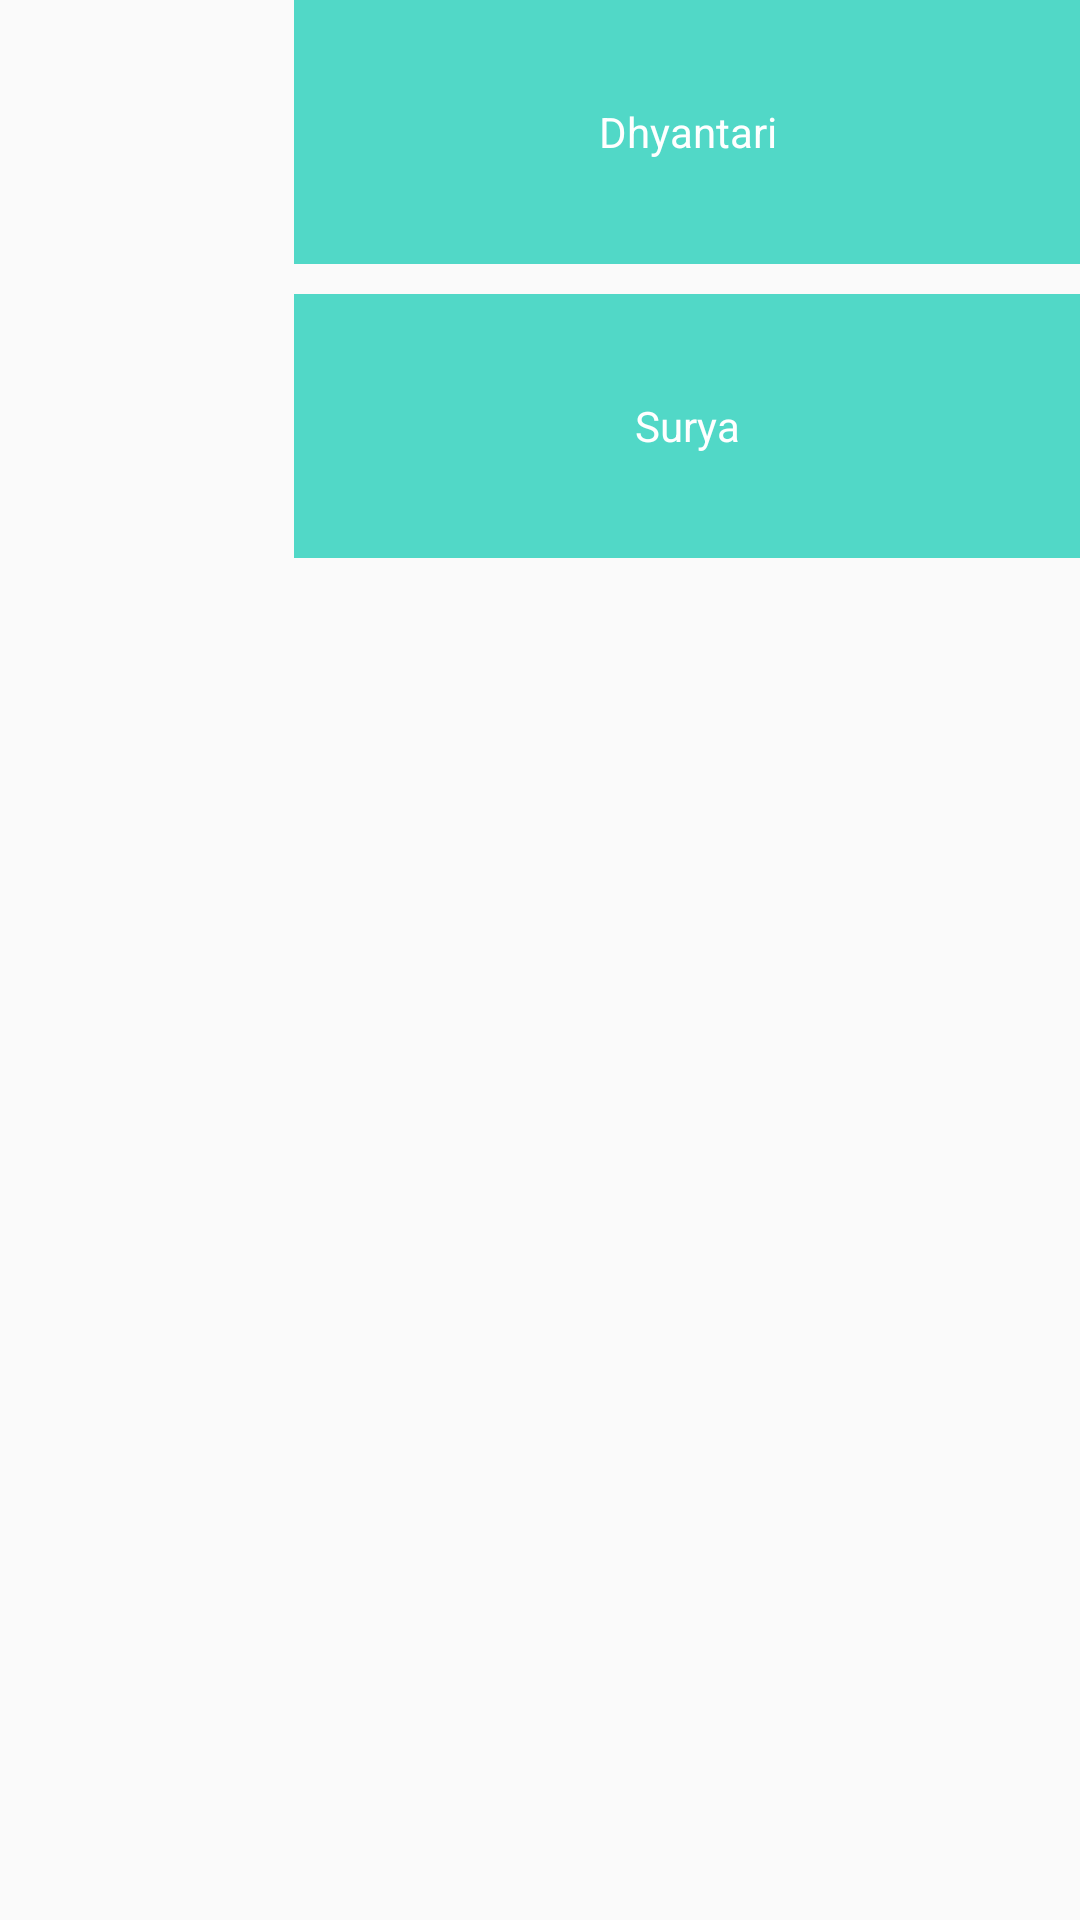

Write the Android layout XML for this screen, with the resource values it uses.
<!-- AndroidManifest.xml: application theme AppTheme -->
<!-- res/layout/activity_futsal.xml -->
<LinearLayout xmlns:android="http://schemas.android.com/apk/res/android"
    android:layout_width="match_parent"
    android:layout_height="match_parent"
    android:orientation="vertical">

    <LinearLayout
        android:layout_width="match_parent"
        android:layout_height="wrap_content"
        android:orientation="horizontal">

        <ImageView
            android:layout_width="88dp"
            android:layout_height="88dp"
            android:layout_marginLeft="10dp"
            android:paddingTop="10dp">

        </ImageView>

        <TextView
            android:id="@+id/dhayantari"
            android:layout_width="match_parent"
            android:layout_height="88dp"
            android:background="@color/colorPrimaryDark"
            android:gravity="center"
            android:text="Dhyantari" />

    </LinearLayout>

    <LinearLayout
        android:layout_marginTop="10dp"
        android:layout_width="match_parent"
        android:layout_height="wrap_content"
        android:orientation="horizontal">

        <ImageView
            android:layout_width="88dp"
            android:layout_height="88dp"
            android:layout_marginLeft="10dp"
            android:paddingTop="10dp">

        </ImageView>

        <TextView
            android:id="@+id/surya"
            android:layout_width="match_parent"
            android:layout_height="88dp"
            android:background="@color/colorPrimaryDark"
            android:gravity="center"
            android:text="Surya" />

    </LinearLayout>

</LinearLayout>
<!-- resources referenced by this layout -->
<resources>
  <color name="colorPrimaryDark">#51d8c7</color>
  <style name="AppTheme" parent="Base.Theme.AppCompat.Light.DarkActionBar">
          <item name="colorPrimary">@color/colorPrimary</item>
          <item name="colorPrimaryDark">@color/colorPrimaryDark</item>
          <item name="colorAccent">@color/colorAccent</item>
          <item name="android:textColor">@color/colorText</item>
          <item name="android:textColorHint">@color/colorText</item>
          <item name="colorControlNormal">@color/colorText</item>
          <item name="colorControlActivated">@color/colorText</item>
      </style>
  <color name="colorPrimary">#51d8c7</color>
  <color name="colorAccent">#FFFFFF</color>
  <color name="colorText">#FFFFFF</color>
</resources>
